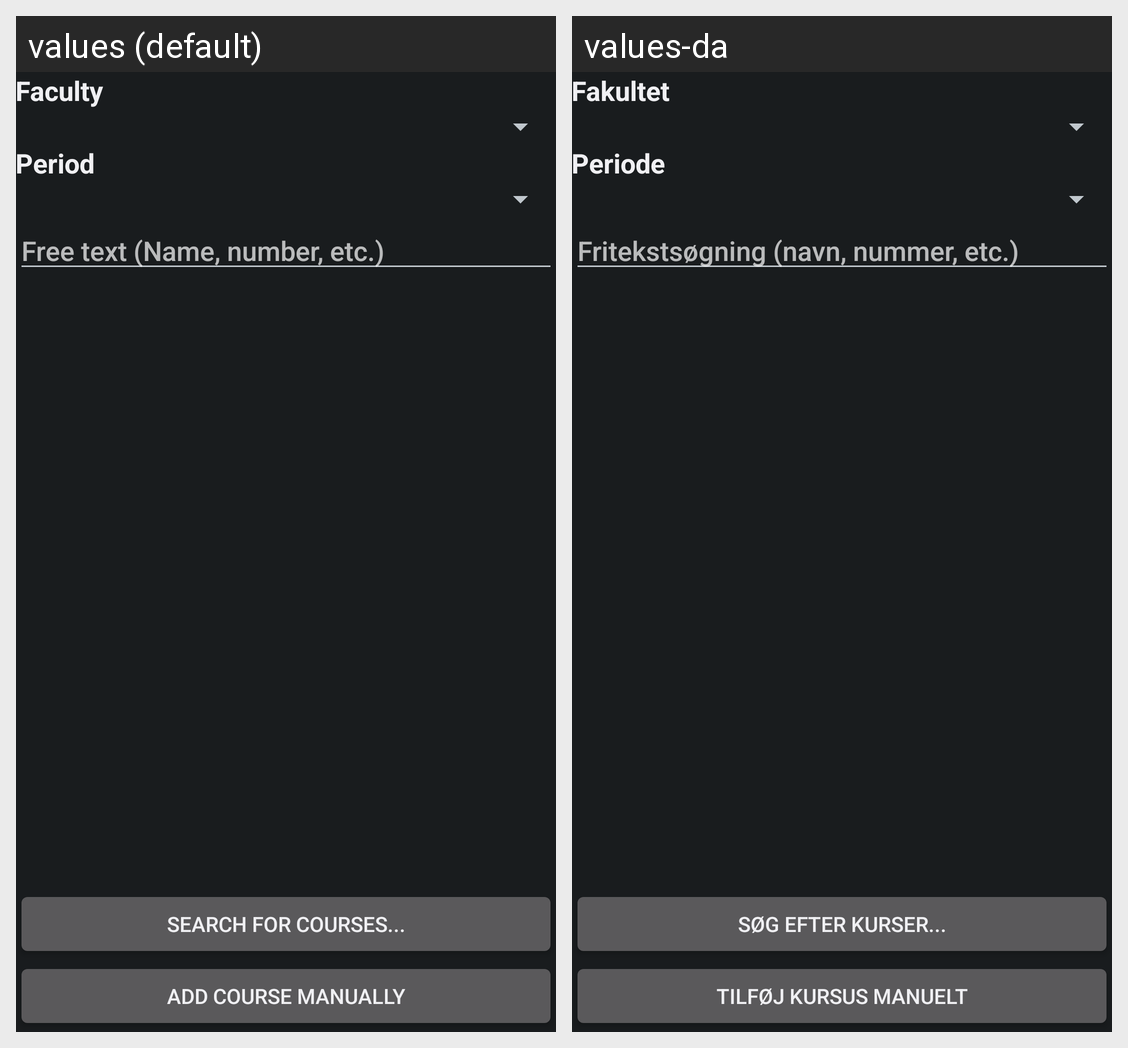

For this localized Android screen grid, give each drawn string resource with its value in every locale shown.
Android screen res/layout/fragment_add_courses.xml rendered under 2 locales, left to right: values (default), values-da. Device: Nexus 5 (rendered at 1080×1920; each locale shown at half size, 540×960, under a caption strip naming it); theme MyAppTheme.
Strings drawn on this screen, with the default value and each locale's value (text and hints the layout hard-codes, and strings that could not be matched under every locale, appear in the picture but are not listed):

faculty
  values: Faculty
  values-da: Fakultet

period
  values: Period
  values-da: Periode

search_courses_placeholder
  values: Free text (Name, number, etc.)
  values-da: Fritekstsøgning (navn, nummer, etc.)

add_courses_search
  values: Search for courses...
  values-da: Søg efter kurser...

add_courses_add_manually
  values: Add course manually
  values-da: Tilføj kursus manuelt
